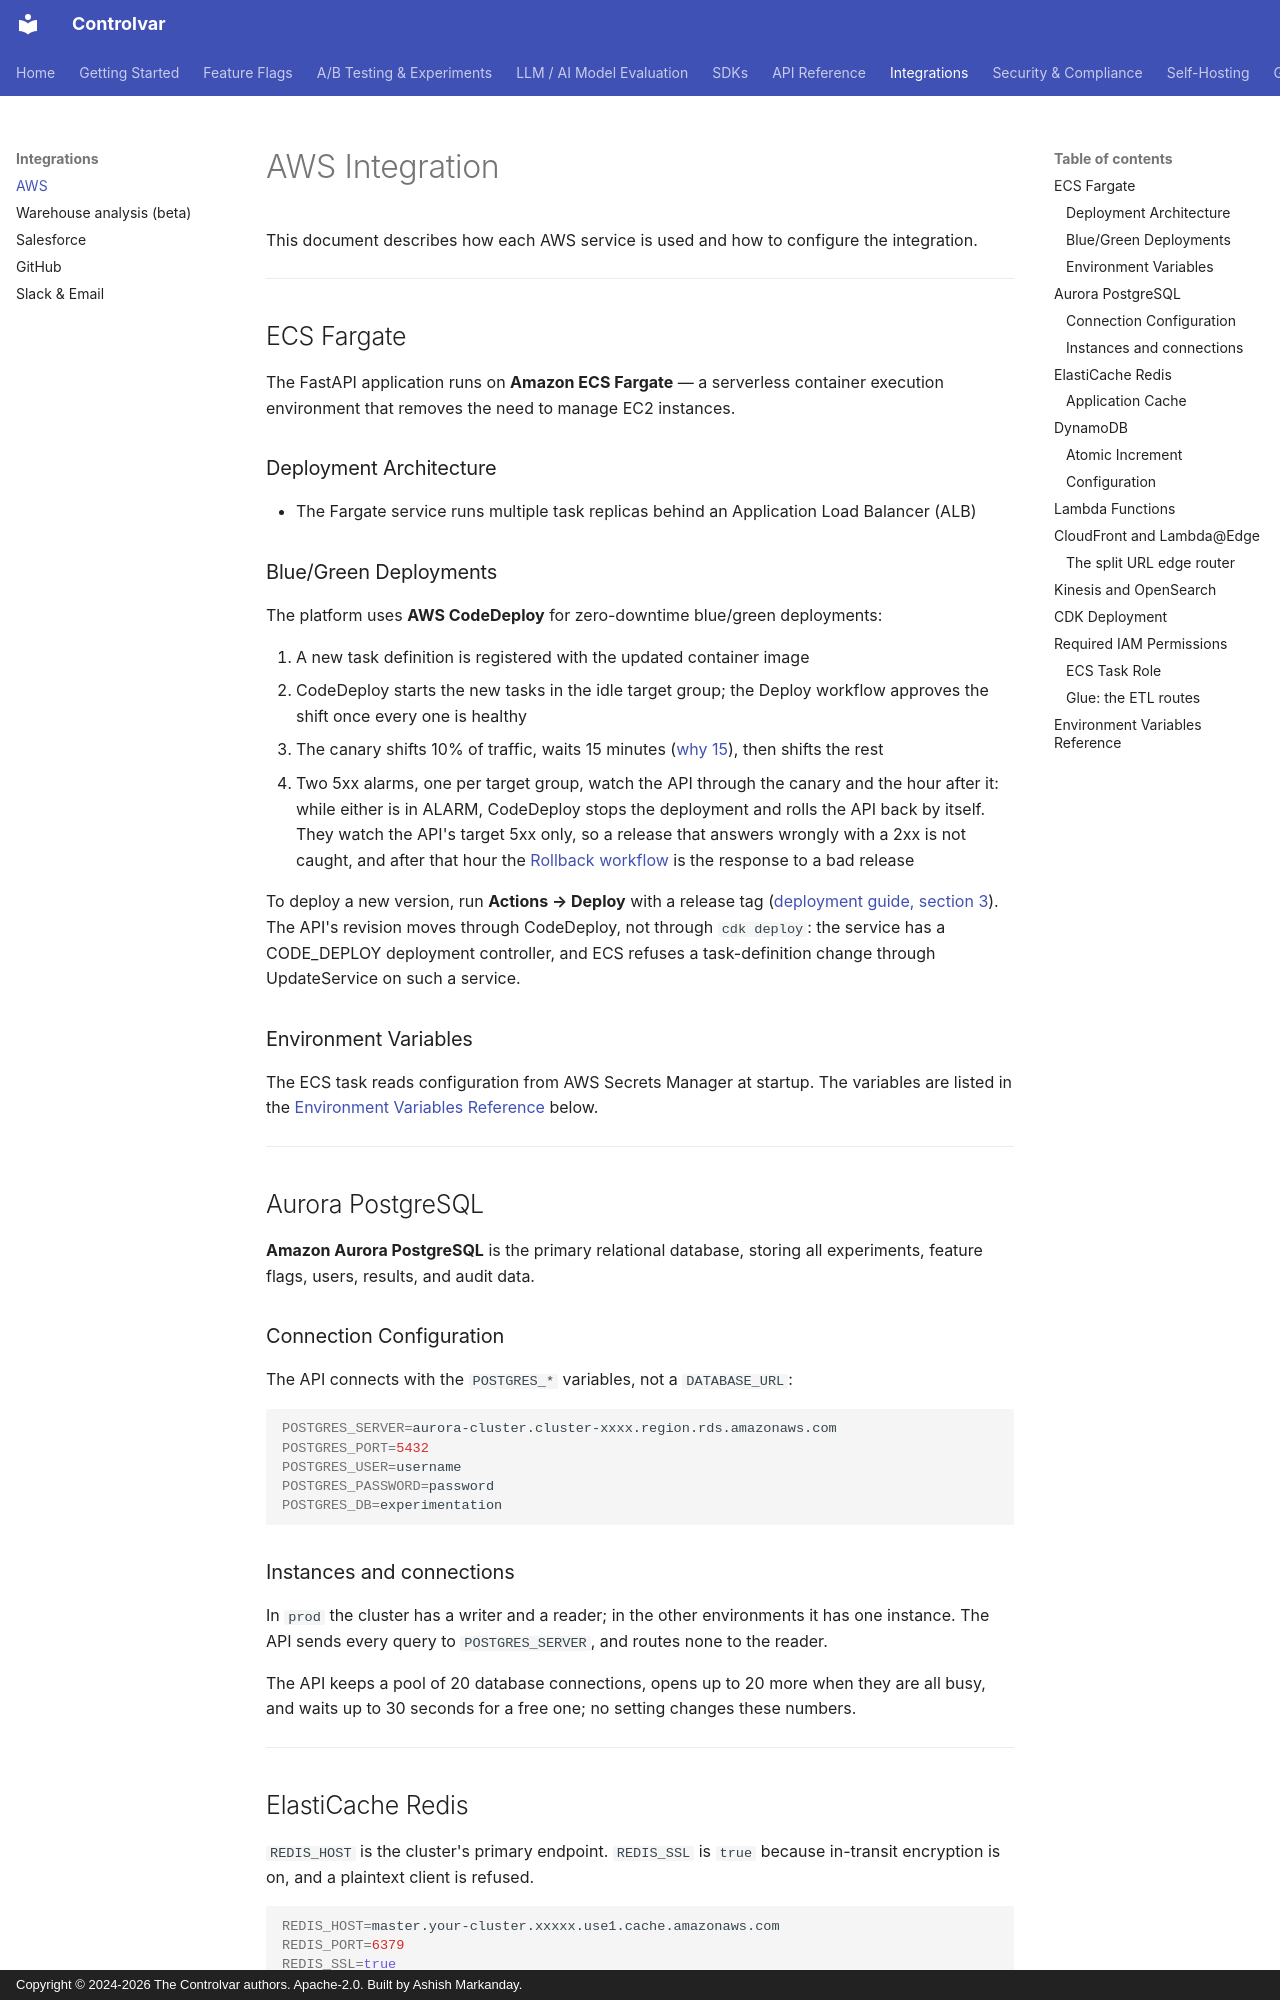

repository: Controlvar/controlvar · page: integrations/aws/index.html · generator: mkdocs · copyright: Copyright © 2024-2026 The Controlvar authors. Apache-2.0. Built by Ashish Markanday.

# AWS Integration

This document describes how each AWS service is used and how to configure the integration.

---

## ECS Fargate

The FastAPI application runs on **Amazon ECS Fargate** — a serverless container execution environment that removes the need to manage EC2 instances.

### Deployment Architecture

- The Fargate service runs multiple task replicas behind an Application Load Balancer (ALB)

### Blue/Green Deployments

The platform uses **AWS CodeDeploy** for zero-downtime blue/green deployments:

1. A new task definition is registered with the updated container image
2. CodeDeploy starts the new tasks in the idle target group; the Deploy workflow approves the shift once every one is healthy
3. The canary shifts 10% of traffic, waits 15 minutes ([why 15](../deployment/README.md#deploy)), then shifts the rest
4. Two 5xx alarms, one per target group, watch the API through the canary and the hour after it: while either is in ALARM, CodeDeploy stops the deployment and rolls the API back by itself. They watch the API's target 5xx only, so a release that answers wrongly with a 2xx is not caught, and after that hour the [Rollback workflow](../deployment/rollback-runbook.md) is the response to a bad release

To deploy a new version, run **Actions → Deploy** with a release tag
([deployment guide, section 3](../deployment/deployment-guide.md#3-every-deploy)).
The API's revision moves through CodeDeploy, not through `cdk deploy`: the
service has a CODE_DEPLOY deployment controller, and ECS refuses a
task-definition change through UpdateService on such a service.

### Environment Variables

The ECS task reads configuration from AWS Secrets Manager at startup. The variables are listed in the [Environment Variables Reference](#environment-variables-reference) below.

---

## Aurora PostgreSQL

**Amazon Aurora PostgreSQL** is the primary relational database, storing all experiments, feature flags, users, results, and audit data.

### Connection Configuration

The API connects with the `POSTGRES_*` variables, not a `DATABASE_URL`:

```bash
POSTGRES_SERVER=aurora-cluster.cluster-xxxx.region.rds.amazonaws.com
POSTGRES_PORT=5432
POSTGRES_USER=username
POSTGRES_PASSWORD=password
POSTGRES_DB=experimentation
```

### Instances and connections

In `prod` the cluster has a writer and a reader; in the other environments it has one instance. The API sends every query to `POSTGRES_SERVER`, and routes none to the reader.

The API keeps a pool of 20 database connections, opens up to 20 more when they are all busy, and waits up to 30 seconds for a free one; no setting changes these numbers.

---

## ElastiCache Redis

`REDIS_HOST` is the cluster's primary endpoint. `REDIS_SSL` is `true` because
in-transit encryption is on, and a plaintext client is refused.

```bash
REDIS_HOST=master.your-cluster.xxxxx.use1.cache.amazonaws.com
REDIS_PORT=6379
REDIS_SSL=true
```

### Application Cache

With `CACHE_ENABLED` on (it is off by default), `GET /api/v1/experiments/{experiment_id}` and its `daily-results` and `segmented-results` are cached in Redis for 3,600 seconds (an hour). A change to the experiment clears its cached detail; its cached daily and segmented results stay until they expire. `GET /api/v1/results/{experiment_id}` and `GET /api/v1/experiments/{experiment_id}/results` are cached in Redis whenever it is reachable, `CACHE_ENABLED` or not: for 5 minutes while the experiment is running, and for 24 hours otherwise. The API does not cache feature flags: it reads them from the database on every request, so a flag change is served on the next one.

---
